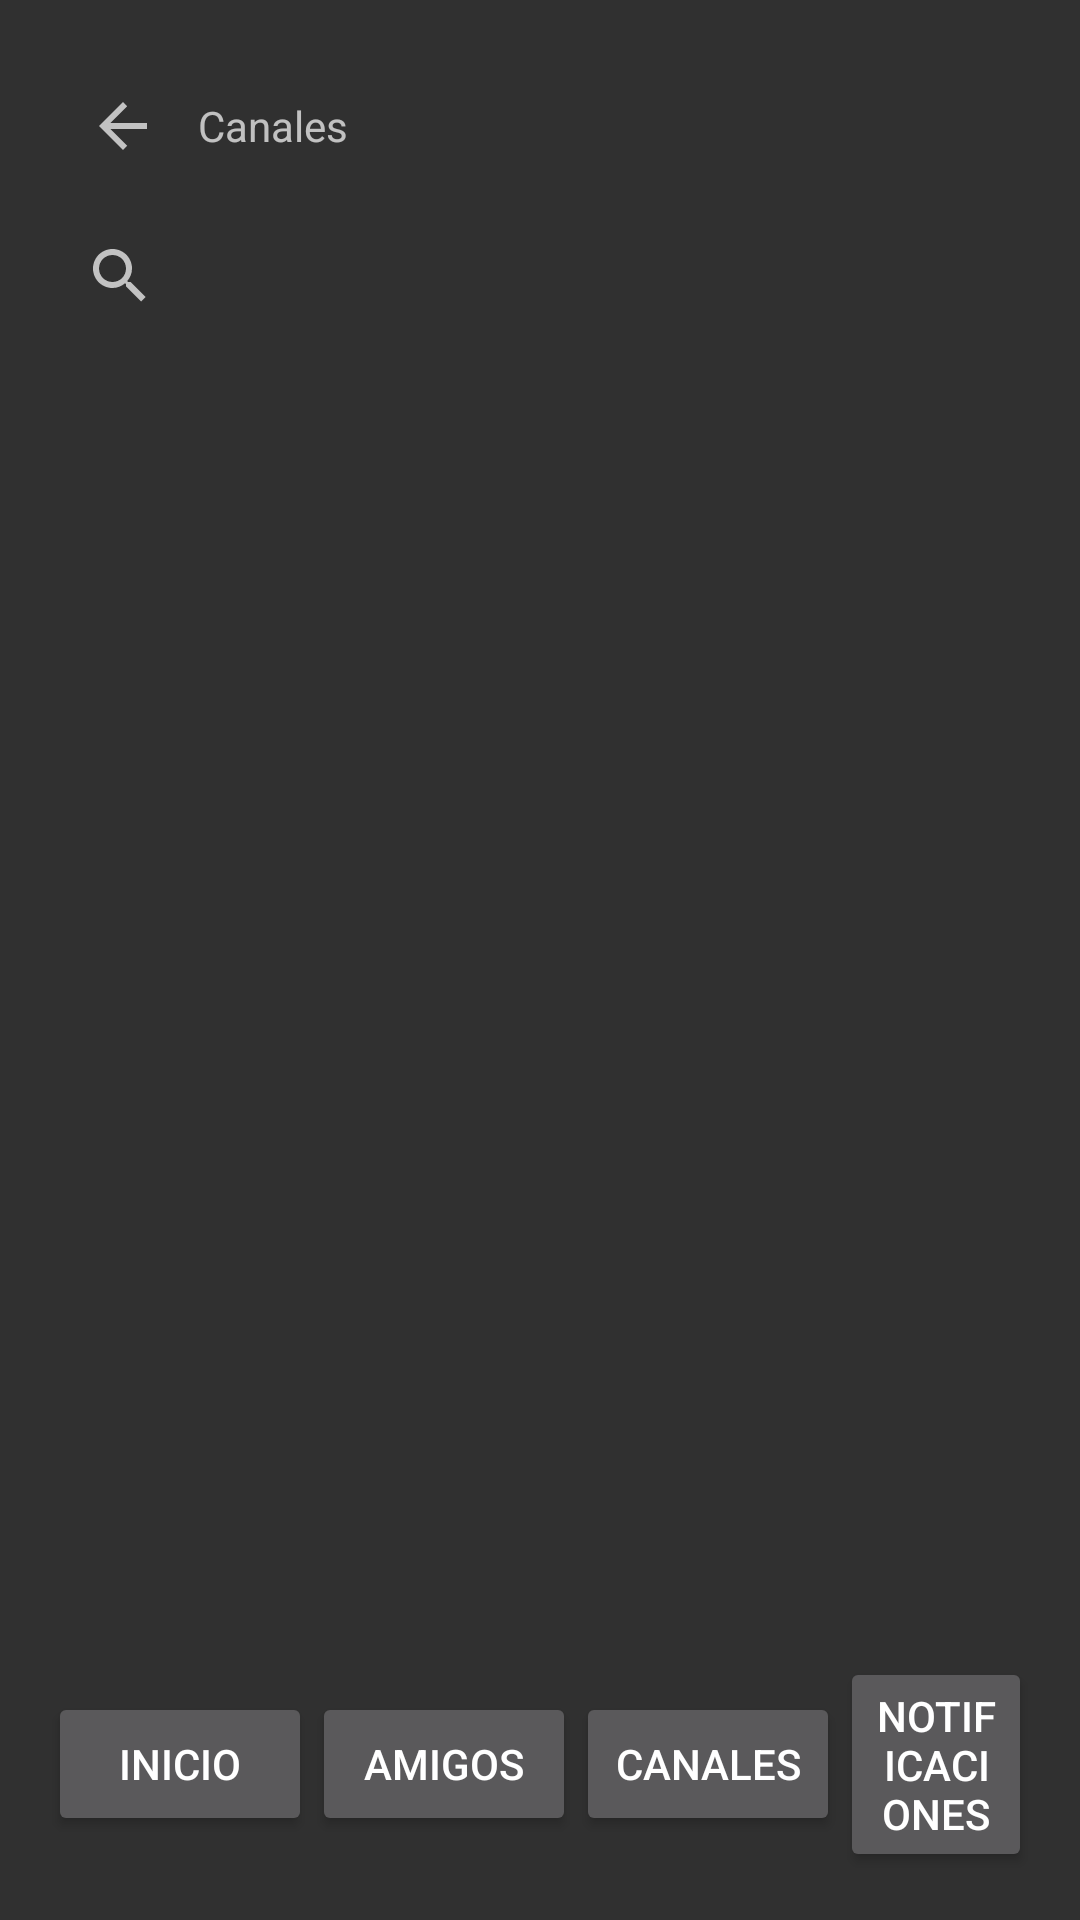

Reconstruct the res/layout file that produces this screen, plus the resources it refers to.
<!-- AndroidManifest.xml: application theme Theme.AppCompat -->
<!-- res/layout/activity_canales.xml -->
<?xml version="1.0" encoding="utf-8"?>
<androidx.constraintlayout.widget.ConstraintLayout xmlns:android="http://schemas.android.com/apk/res/android"
    xmlns:app="http://schemas.android.com/apk/res-auto"
    xmlns:tools="http://schemas.android.com/tools"
    android:layout_width="match_parent"
    android:layout_height="match_parent"
    tools:context=".view.CanalesActivity">

    <LinearLayout
        android:layout_width="match_parent"
        android:layout_height="match_parent"
        android:orientation="vertical"
        android:padding="16dp"
        android:gravity="center">

        

        <LinearLayout
            android:layout_width="match_parent"
            android:layout_height="wrap_content"
            android:orientation="horizontal"
            android:gravity="center">

            <ImageButton
                android:id="@+id/imgUser"
                android:layout_width="50dp"
                android:layout_height="52dp"
                android:layout_gravity="left"
                android:background="?android:attr/selectableItemBackground"
                android:src="?attr/actionModeCloseDrawable" />

            <TextView
                android:id="@+id/textView"
                android:layout_width="match_parent"
                android:layout_height="wrap_content"
                android:text="@string/lblCanales" />

        </LinearLayout>

        <LinearLayout
            android:layout_width="match_parent"
            android:layout_height="wrap_content"
            android:orientation="horizontal"
            android:gravity="center">

            <SearchView
                android:layout_width="match_parent"
                android:layout_height="wrap_content" />

        </LinearLayout>


        <FrameLayout
            android:layout_width="match_parent"
            android:layout_height="0dp"
            android:layout_weight="1">

            <ListView
                android:id="@+id/listView"
                android:layout_width="match_parent"
                android:layout_height="match_parent" />
        </FrameLayout>

        
        <LinearLayout
            android:layout_width="match_parent"
            android:layout_height="wrap_content"
            android:orientation="horizontal"
            android:gravity="center">

            <Button
                android:layout_width="wrap_content"
                android:layout_height="wrap_content"
                android:text="@string/btnInicio" />

            <Button
                android:layout_width="wrap_content"
                android:layout_height="wrap_content"
                android:text="@string/btnAmigos" />

            <Button
                android:layout_width="wrap_content"
                android:layout_height="wrap_content"
                android:text="@string/btnCanales" />

            <Button
                android:layout_width="wrap_content"
                android:layout_height="wrap_content"
                android:text="@string/btnNotifications" />
        </LinearLayout>
    </LinearLayout>

</androidx.constraintlayout.widget.ConstraintLayout>
<!-- resources referenced by this layout -->
<resources>
  <string name="btnAmigos">Amigos</string>
  <string name="btnCanales">Canales</string>
  <string name="btnInicio">Inicio</string>
  <string name="btnNotifications">Notificaciones</string>
  
      //layout de canales
  <string name="lblCanales">Canales</string>
  
      //layout de agregar reto
</resources>
